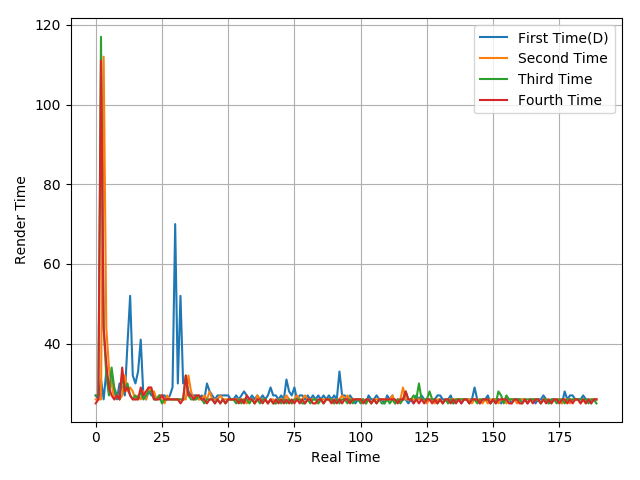

Data behind this chart, as committed beside it:
27, 26, 31, 26, 33, 28, 32, 28, 26, 30, 29, 27, 40, 52, 32, 30, 33, 41, 27, 26, 28, 27, 27, 26
26, 26, 26, 112, 44, 34, 30, 26, 27, 26, 27, 32, 28, 29, 28, 26, 27, 26, 28, 26, 29, 28, 28, 26
27, 27, 117, 44, 32, 27, 34, 29, 27, 26, 32, 28, 30, 27, 26, 27, 26, 28, 26, 27, 28, 28, 26, 26
25, 26, 111, 44, 35, 29, 27, 26, 27, 26, 34, 28, 29, 27, 26, 26, 26, 29, 27, 28, 29, 29, 26, 26
